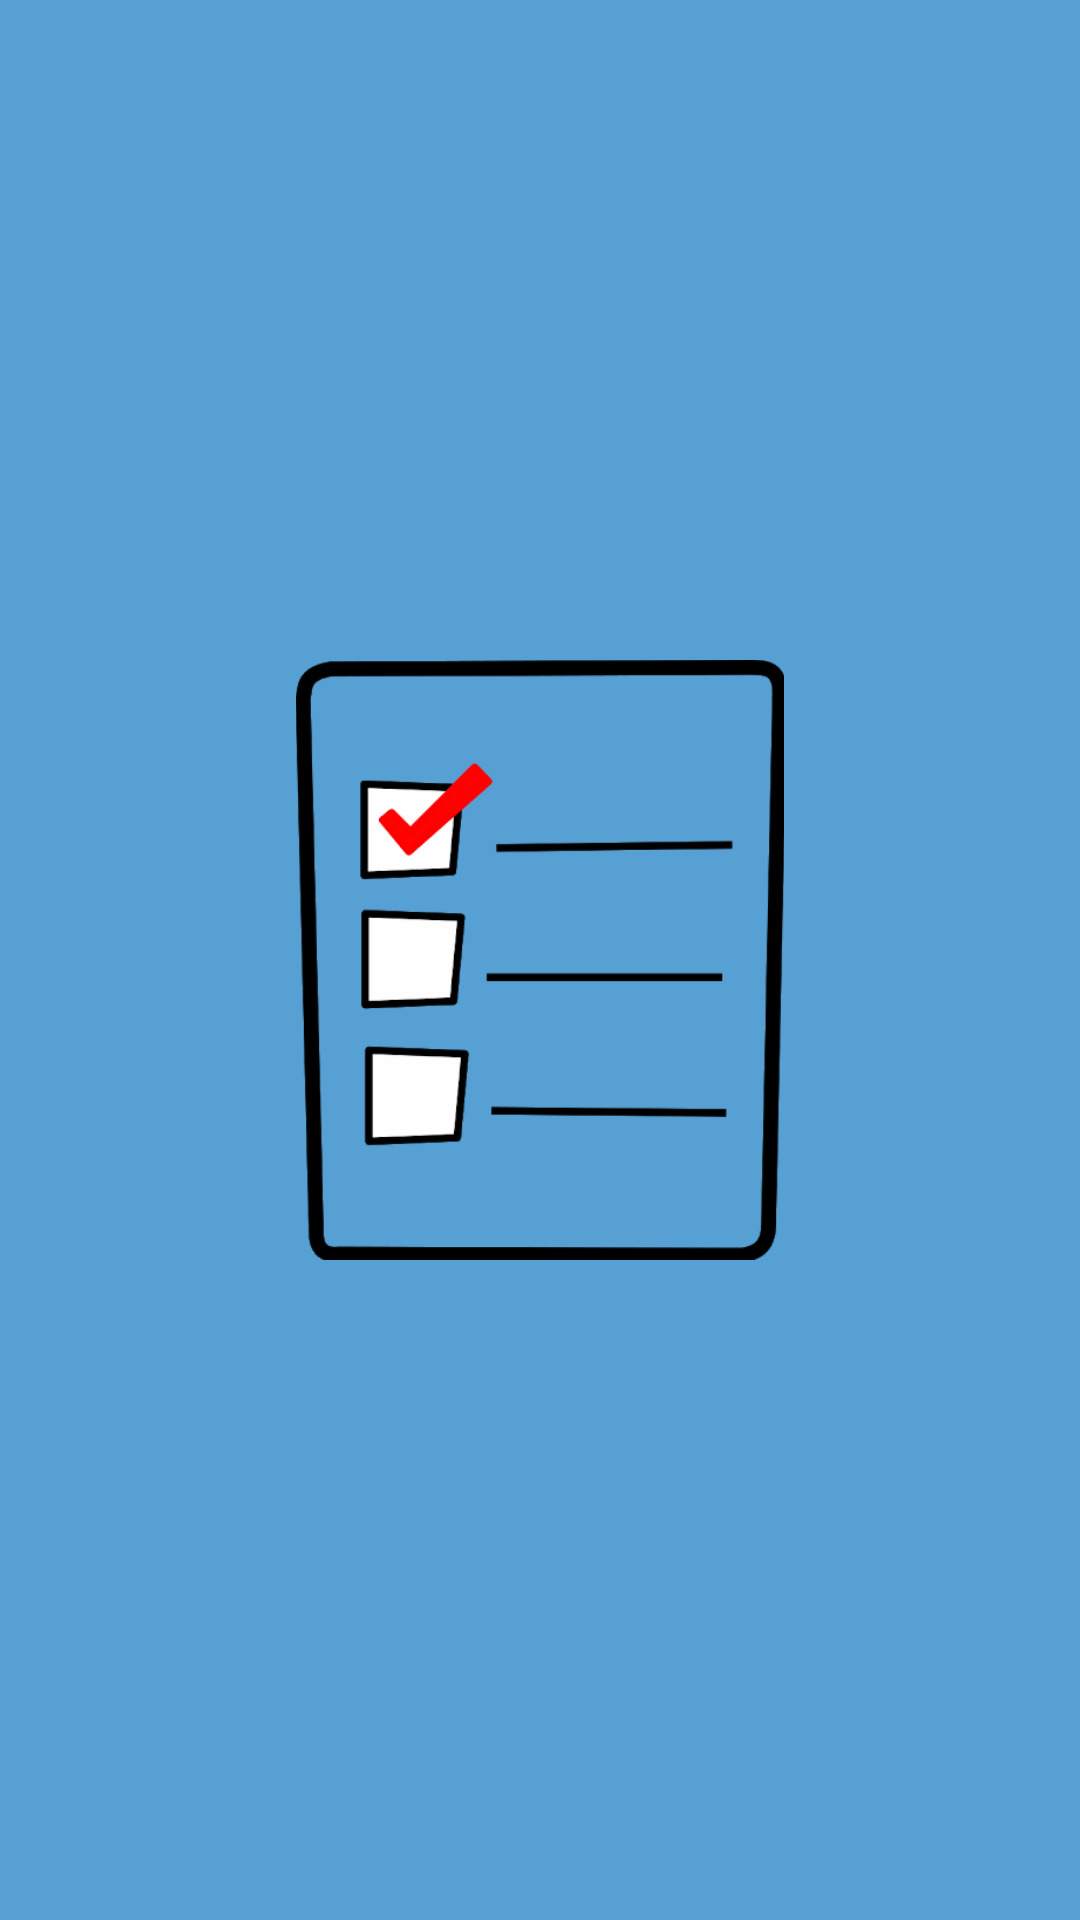

Produce the Android XML layout that renders to this screen, including the resource entries it uses.
<!-- AndroidManifest.xml: application theme Theme.Productiva -->
<!-- res/layout/activity_to_do_splash.xml -->
<?xml version="1.0" encoding="utf-8"?>
<RelativeLayout xmlns:android="http://schemas.android.com/apk/res/android"
    xmlns:tools="http://schemas.android.com/tools"
    android:layout_width="match_parent"
    android:layout_height="match_parent"
    android:background="#57a0d3"
    tools:context=".ToDoSplash">

    <ImageView
        android:layout_width="200dp"
        android:layout_height="200dp"
        android:layout_centerInParent="true"
        android:src="@drawable/checklist" />
</RelativeLayout>
<!-- resources referenced by this layout -->
<resources>
  <!-- drawable checklist: png bitmap (drawable, 16390 bytes) -->
  <style name="Theme.Productiva" parent="Theme.MaterialComponents.DayNight.NoActionBar">
          
          <item name="colorPrimary">@color/colorPrimary</item>
          <item name="colorPrimaryVariant">@color/colorPrimaryDarker</item>
          <item name="colorOnPrimary">@color/white</item>
          
          <item name="colorSecondary">@color/colorSecondary</item>
          <item name="colorSecondaryVariant">@color/colorSecondaryDark</item>
          <item name="colorOnSecondary">@color/black</item>
          
          <item name="android:statusBarColor" tools:targetApi="l">@color/bgColor</item>
          
      </style>
  <color name="colorPrimary">#f4a261</color>
  <color name="colorPrimaryDarker">#f4a261</color>
  <color name="white">#FFFFFF</color>
  <color name="colorSecondary">#f4a261</color>
  <color name="colorSecondaryDark">#e76f51</color>
  <color name="black">#000000</color>
  <color name="bgColor">#000000</color>
</resources>
